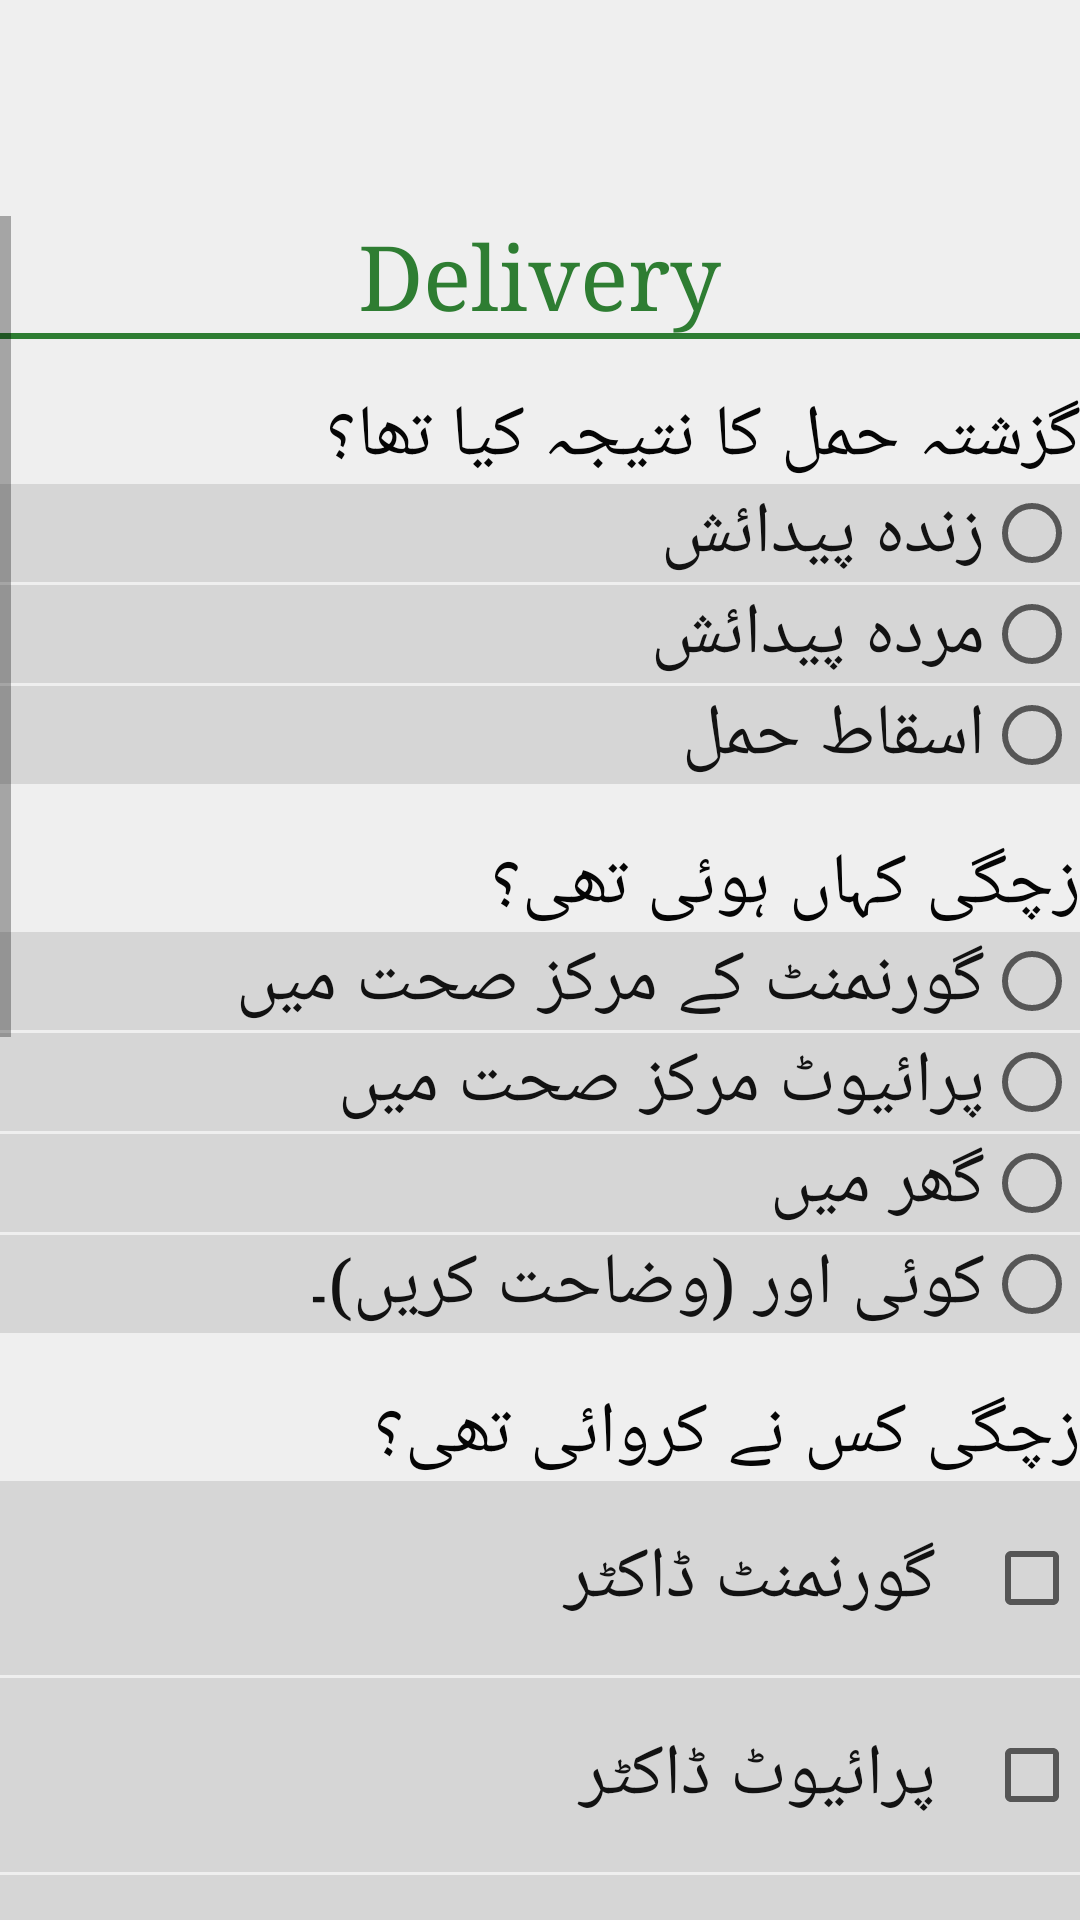

Produce the Android XML layout that renders to this screen, including the resource entries it uses.
<!-- AndroidManifest.xml: application theme FullscreenTheme -->
<!-- res/layout/activity_delivery.xml -->
<?xml version="1.0" encoding="utf-8"?>
<ScrollView xmlns:android="http://schemas.android.com/apk/res/android"
    xmlns:tools="http://schemas.android.com/tools"
    android:layout_width="match_parent"
    android:layout_height="match_parent"
    android:layout_marginEnd="16dp"
    android:layout_marginStart="16dp"
    android:paddingBottom="@dimen/activity_vertical_margin"
    android:paddingLeft="@dimen/activity_horizontal_margin"
    android:paddingRight="@dimen/activity_horizontal_margin"
    android:paddingTop="72dp"
    tools:context="edu.aku.hassannaqvi.amanmidterm.NeonatalHealthActivity">

    <LinearLayout
        android:layout_width="match_parent"
        android:layout_height="wrap_content"
        android:orientation="vertical">

        <TextView
            android:id="@+id/app_header"
            android:layout_width="match_parent"
            android:layout_height="wrap_content"
            android:layout_gravity="center_horizontal"
            android:gravity="center"
            android:text="@string/delivery"
            android:textColor="@color/colorAccent"
            android:textSize="30sp" />

        <View
            android:layout_width="match_parent"
            android:layout_height="2dp"
            android:background="@color/colorAccent" />

        <TextView
            android:layout_width="match_parent"
            android:layout_height="wrap_content"
            android:layout_marginTop="16dp"
            android:text="@string/d01"
            android:textAppearance="?android:attr/textAppearanceLarge" />

        <RadioGroup
            android:id="@+id/d01"
            android:layout_width="match_parent"
            android:layout_height="wrap_content">

            <RadioButton
                android:id="@+id/d01a"
                android:layout_width="match_parent"
                android:layout_height="wrap_content"
                android:layout_marginBottom="1dp"
                android:text="@string/d01a" />

            <RadioButton
                android:id="@+id/d01b"
                android:layout_width="match_parent"
                android:layout_height="wrap_content"
                android:layout_marginBottom="1dp"
                android:text="@string/d01b" />

            <RadioButton
                android:id="@+id/d01c"
                android:layout_width="match_parent"
                android:layout_height="wrap_content"
                android:layout_marginBottom="1dp"
                android:text="@string/d01c" />

        </RadioGroup>


        <TextView
            android:layout_width="match_parent"
            android:layout_height="wrap_content"
            android:layout_marginTop="16dp"
            android:text="@string/d02"
            android:textAppearance="?android:attr/textAppearanceLarge" />

        <RadioGroup
            android:id="@+id/d02"
            android:layout_width="match_parent"
            android:layout_height="wrap_content">

            <RadioButton
                android:id="@+id/d02a"
                android:layout_width="match_parent"
                android:layout_height="wrap_content"
                android:layout_marginBottom="1dp"
                android:text="@string/d02a" />

            <RadioButton
                android:id="@+id/d02b"
                android:layout_width="match_parent"
                android:layout_height="wrap_content"
                android:layout_marginBottom="1dp"
                android:text="@string/d02b" />

            <RadioButton
                android:id="@+id/d02f"
                android:layout_width="match_parent"
                android:layout_height="wrap_content"
                android:layout_marginBottom="1dp"
                android:text="@string/d02f" />


            <RadioButton
                android:id="@+id/d0288"
                android:layout_width="match_parent"
                android:layout_height="wrap_content"
                android:layout_marginBottom="1dp"
                android:text="@string/other" />

        </RadioGroup>

        <EditText
            android:id="@+id/d0288x"
            android:layout_width="match_parent"
            android:layout_height="wrap_content"
            android:digits="abcdefghijklmnopqrstuvwxyz ABCDEFGHIJKLMNOPQRSTUVWXYZ"
            android:hint="@string/other"
            android:inputType="textCapWords"
            android:visibility="gone" />

        <TextView
            android:layout_width="match_parent"
            android:layout_height="wrap_content"
            android:layout_marginTop="16dp"
            android:text="@string/d03"
            android:textAppearance="?android:attr/textAppearanceLarge" />


        <CheckBox
            android:id="@+id/d03a"
            android:layout_width="match_parent"
            android:layout_height="wrap_content"
            android:layout_marginBottom="1dp"
            android:text="@string/d03a" />

        <CheckBox
            android:id="@+id/d03b"
            android:layout_width="match_parent"
            android:layout_height="wrap_content"
            android:layout_marginBottom="1dp"
            android:text="@string/d03b" />

        <CheckBox
            android:id="@+id/d03c"
            android:layout_width="match_parent"
            android:layout_height="wrap_content"
            android:layout_marginBottom="1dp"
            android:text="@string/d03c" />

        <CheckBox
            android:id="@+id/d03d"
            android:layout_width="match_parent"
            android:layout_height="wrap_content"
            android:layout_marginBottom="1dp"
            android:text="@string/d03d" />

        <CheckBox
            android:id="@+id/d03e"
            android:layout_width="match_parent"
            android:layout_height="wrap_content"
            android:layout_marginBottom="1dp"
            android:text="@string/d03e" />

        <CheckBox
            android:id="@+id/d03f"
            android:layout_width="match_parent"
            android:layout_height="wrap_content"
            android:layout_marginBottom="1dp"
            android:text="@string/d03f" />


        <CheckBox
            android:id="@+id/d0388"
            android:layout_width="match_parent"
            android:layout_height="wrap_content"
            android:layout_marginBottom="1dp"
            android:text="@string/other" />


        <EditText
            android:id="@+id/d0388x"
            android:layout_width="match_parent"
            android:layout_height="wrap_content"
            android:digits="abcdefghijklmnopqrstuvwxyz ABCDEFGHIJKLMNOPQRSTUVWXYZ"
            android:hint="@string/other"
            android:inputType="textCapWords"
            android:visibility="gone" />


        <TextView
            android:layout_width="match_parent"
            android:layout_height="wrap_content"
            android:layout_marginTop="16dp"
            android:text="@string/d04"
            android:textAppearance="?android:attr/textAppearanceLarge" />


        <RadioGroup
            android:id="@+id/d04"
            android:layout_width="match_parent"
            android:layout_height="wrap_content">


            <RadioButton
                android:id="@+id/d04a"
                android:layout_width="match_parent"
                android:layout_height="wrap_content"
                android:layout_marginBottom="1dp"
                android:text="@string/d04a" />

            <RadioButton
                android:id="@+id/d04b"
                android:layout_width="match_parent"
                android:layout_height="wrap_content"
                android:layout_marginBottom="1dp"
                android:text="@string/d04b" />

            <RadioButton
                android:id="@+id/d04c"
                android:layout_width="match_parent"
                android:layout_height="wrap_content"
                android:layout_marginBottom="1dp"
                android:text="@string/d04c" />
        </RadioGroup>


        <Button
            android:id="@+id/btn_Continue"
            android:layout_width="match_parent"
            android:layout_height="wrap_content"
            android:layout_marginTop="80dp"
            android:text="@string/next_section"
            android:textColor="#00ef00" />

        <Button
            android:id="@+id/btnEnd"
            android:layout_width="match_parent"
            android:layout_height="wrap_content"
            android:layout_marginTop="80dp"
            android:text="@string/endForm"
            android:textColor="#000" />
    </LinearLayout>


</ScrollView>
<!-- resources referenced by this layout -->
<resources>
  <color name="colorAccent">#2e7d32</color>
  <string name="d01">گزشتہ حمل کا نتیجہ کیا تھا؟</string>
  <string name="d01a">زندہ پیدائش</string>
  <string name="d01b">مردہ پیدائش </string>
  <string name="d01c">اسقاط حمل</string>
  <string name="d02">زچگی کہاں ہوئی تھی؟ </string>
  <string name="d02a">گورنمنٹ کے مرکز صحت میں</string>
  <string name="d02b">پرائیوٹ مرکز صحت میں</string>
  <string name="d02f">گھر میں  </string>
  <string name="d03">زچگی کس نے کروائی تھی؟   </string>
  <string name="d03a">گورنمنٹ ڈاکٹر  </string>
  <string name="d03b">پرائیوٹ ڈاکٹر </string>
  <string name="d03c">ایل ایچ وی/ نرس    </string>
  <string name="d03d">دائی/ٹی بی اے   </string>
  <string name="d03e">خاندان کے کسی فرد نے</string>
  <string name="d03f">کوئی نہیں  </string>
  <string name="d04">زچگی کی نوعیت کیا تھی؟</string>
  <string name="d04a">نارمل زچگی</string>
  <string name="d04b">اوزار کے زریعے زچگی</string>
  <string name="d04c">بڑا اپریشن کے زریعے</string>
  <string name="delivery">Delivery</string>
  <string name="endForm">اختتام</string>
  <string name="next_section">اگلا سیکشن</string>
  <string name="other">کوئی اور (وضاحت کریں)۔</string>
  <style name="FullscreenTheme" parent="AppTheme">
          <item name="android:actionBarStyle">@style/FullscreenActionBarStyle</item>
          <item name="android:windowActionBarOverlay">true</item>
          <item name="android:windowBackground">@null</item>
          <item name="metaButtonBarStyle">?android:attr/buttonBarStyle</item>
          <item name="metaButtonBarButtonStyle">?android:attr/buttonBarButtonStyle</item>
      </style>
  <style name="FullscreenActionBarStyle" parent="android:Widget.Holo.ActionBar">
          <item name="android:background">@color/black_overlay</item>
      </style>
  <style name="BackgroundStyle" parent="android:Widget.ScrollView">
          <item name="android:background">#efefef</item>
      </style>
  <style name="txtEditText" parent="android:Widget.EditText">
          <item name="android:padding">@dimen/activity_horizontal_margin</item>
          <item name="android:textColor">#121212</item>
          <item name="android:background">#d6d6d6</item>
          <item name="android:layout_margin">16dp</item>
          <item name="android:typeface">serif</item>
          <item name="android:textSize">24sp</item>
  
  
      </style>
  <style name="btnButton" parent="android:Widget.Button">
          <item name="android:textColor">@color/colorText</item>
          <item name="android:background">@drawable/button_bg</item>
          <item name="android:padding">@dimen/activity_horizontal_margin</item>
          <item name="android:layout_marginTop">@dimen/activity_horizontal_margin</item>
          <item name="android:typeface">serif</item>
          <item name="android:textSize">24sp</item>
  
  
  
      </style>
  <style name="btnRadioButton" parent="android:Widget.CompoundButton.RadioButton">
          <item name="android:padding">@dimen/activity_horizontal_margin</item>
          <item name="android:textColor">#121212</item>
          <item name="android:background">#d6d6d6</item>
          <item name="android:layout_margin">16dp</item>
          <item name="android:typeface">serif</item>
          <item name="android:textSize">24sp</item>
  
  
      </style>
  <style name="chkBox" parent="android:Widget.CompoundButton.CheckBox">
          <item name="android:padding">16dp</item>
          <item name="android:textColor">#121212</item>
          <item name="android:background">#d6d6d6</item>
          <item name="android:layout_margin">16dp</item>
          <item name="android:typeface">serif</item>
          <item name="android:textSize">24sp</item>
  
  
      </style>
  <color name="black_overlay">#66000000</color>
  <color name="colorText">#050505</color>
</resources>
